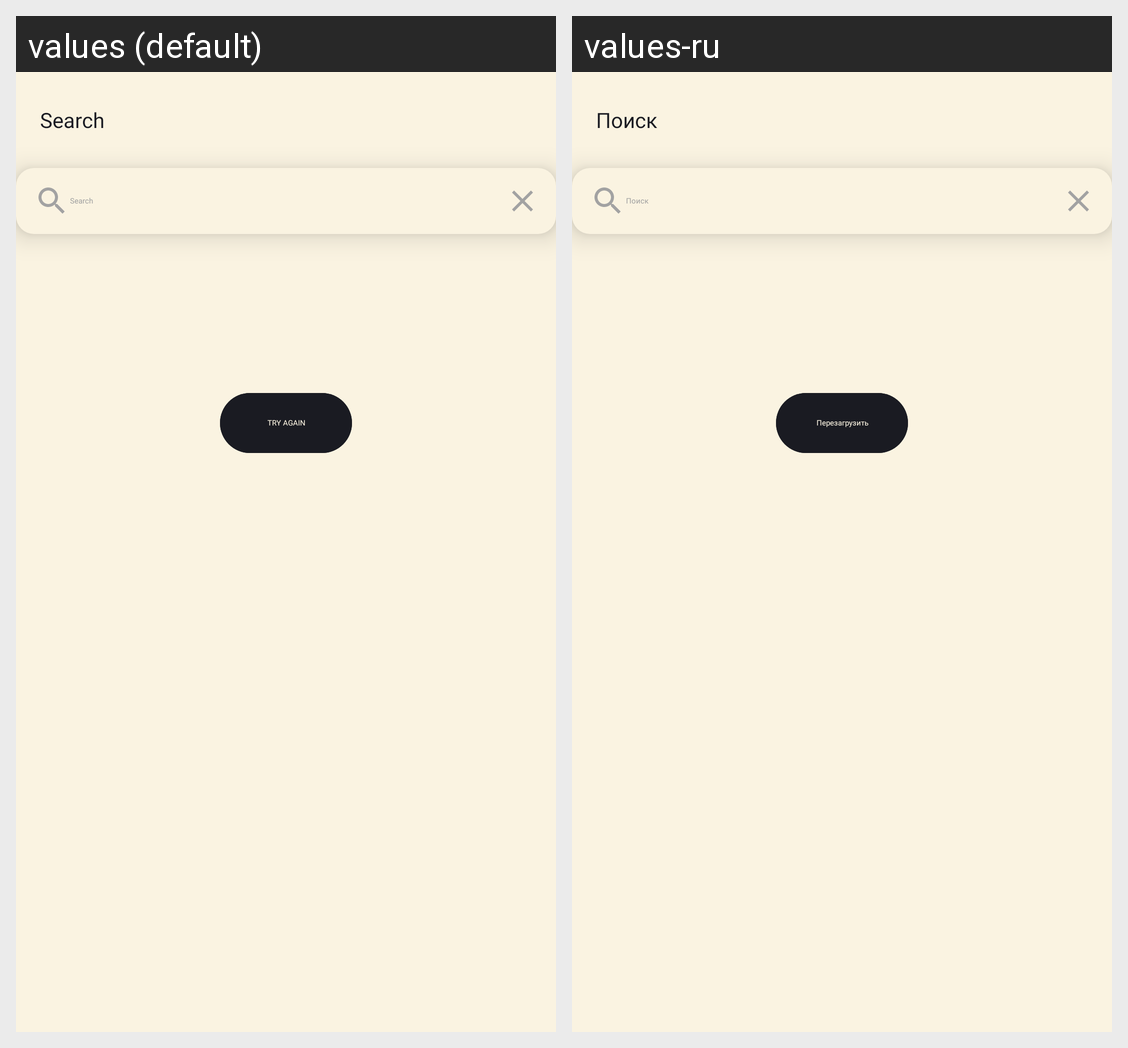

Translations of the strings shown on this Android screen, per locale in the grid:
Android screen res/layout/fragment_search.xml rendered under 2 locales, left to right: values (default), values-ru. Device: Nexus 5 (rendered at 1080×1920; each locale shown at half size, 540×960, under a caption strip naming it); theme Theme.MyMovieDatabase.
Strings drawn on this screen, with the default value and each locale's value (text and hints the layout hard-codes, and strings that could not be matched under every locale, appear in the picture but are not listed):

search
  values: Search
  values-ru: Поиск

try_again
  values: TRY AGAIN
  values-ru: Перезагрузить
